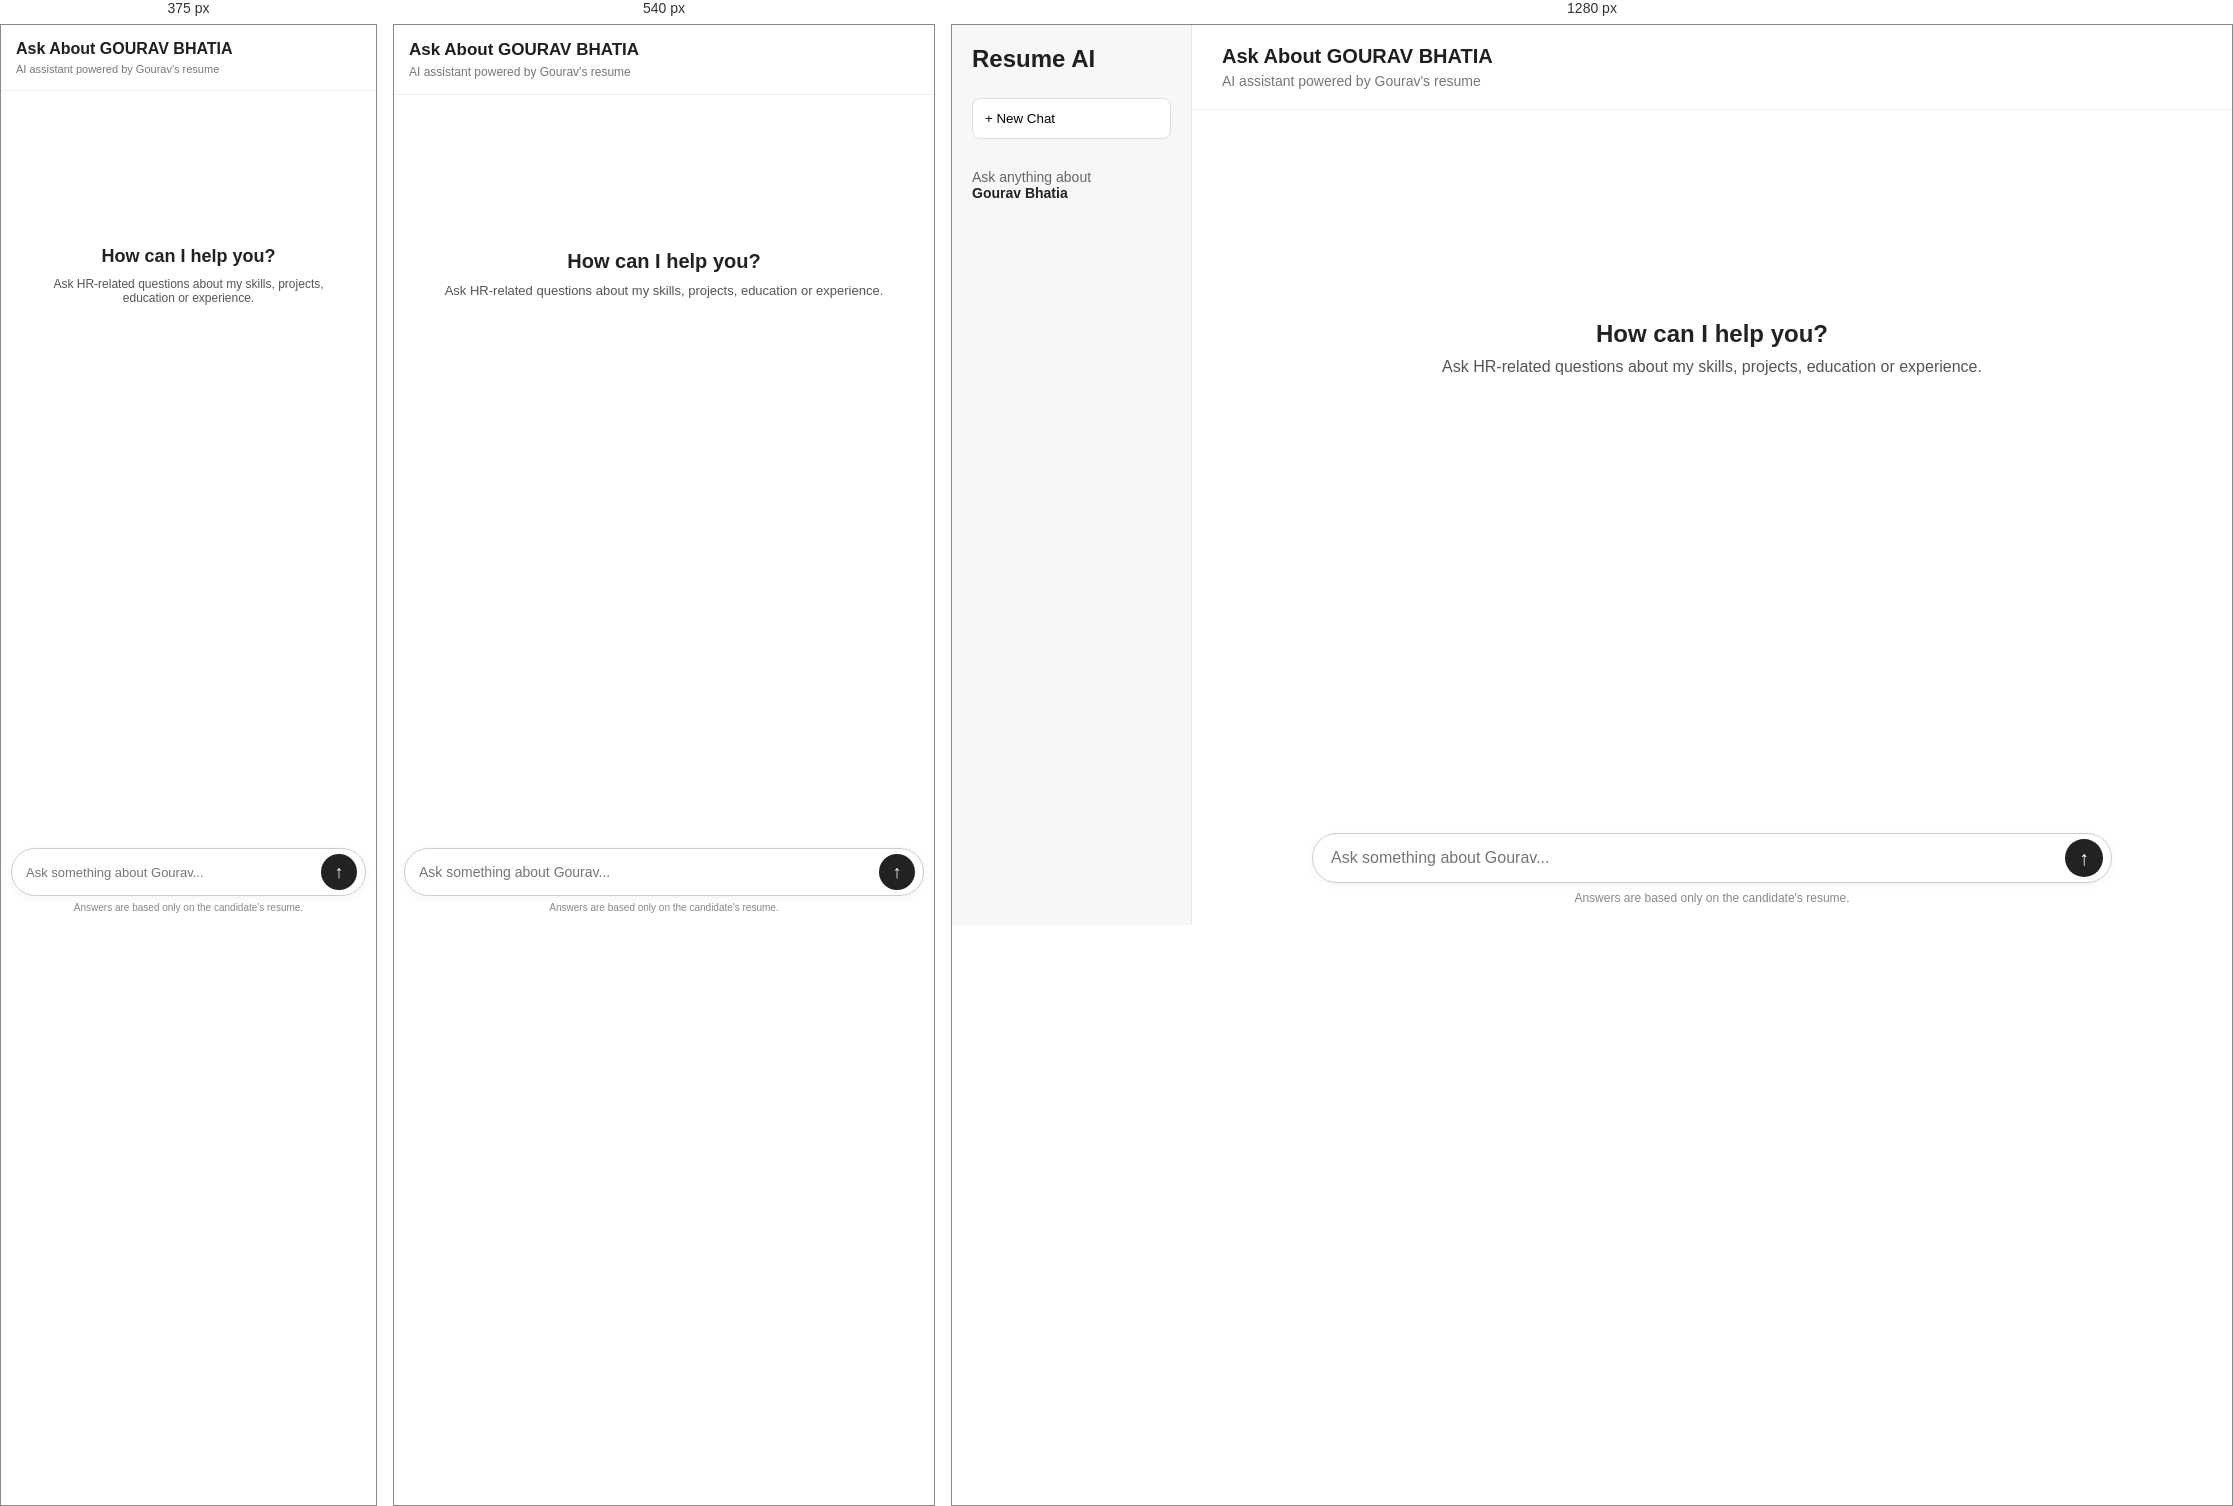
Rendered at 375 px, 540 px and 1280 px, left to right.

<!-- file: index.html -->
<!DOCTYPE html>
<html lang="en">
<head>
    <meta charset="UTF-8">
    <meta name="viewport" content="width=device-width, initial-scale=1.0">
    <title>AI Resume Chat</title>
    <link rel="stylesheet" href="style.css">
</head>

<body>

    <div class="app">

        <!-- Sidebar -->
        <aside class="sidebar">
            <h2>Resume AI</h2>

            <button class="new-chat" onclick="newChat()">
                + New Chat
            </button>

            <div class="sidebar-info">
                <p>Ask anything about</p>
                <strong>Gourav Bhatia</strong>
            </div>
        </aside>


        <!-- Main Chat -->
        <main class="chat-container">

            <header class="chat-header">
                <h1>Ask About GOURAV BHATIA</h1>
                <p>AI assistant powered by Gourav's resume</p>
            </header>


            <!-- Messages appear here -->
            <section id="chatBox" class="chat-box">

                <div class="welcome">
                    <h2>How can I help you?</h2>
                    <p>Ask HR-related questions about my skills, projects, education or experience.</p>
                </div>

            </section>


            <!-- Input -->
            <div class="input-area">

                <div class="input-box">
                    <input
                        type="text"
                        id="question"
                        placeholder="Ask something about Gourav..."
                        onkeydown="handleEnter(event)"
                    >

                    <button onclick="sendMessage()" id="sendButton">
                        ↑
                    </button>
                </div>

                <p class="disclaimer">
                    Answers are based only on the candidate's resume.
                </p>

            </div>

        </main>

    </div>

    <script src="script.js"></script>
    <script src="https://cdn.jsdelivr.net/npm/marked/marked.min.js"></script>
</body>
</html>

/* @media block from style.css */
@media (max-width: 700px) {

    .app {
        width: 100%;
        height: 100dvh;
    }

    /* Hide sidebar */
    .sidebar {
        display: none;
    }

    /* Main container */
    .chat-container {
        width: 100%;
        min-width: 0;
    }

    /* Header */
    .chat-header {
        padding: 15px;
    }

    .chat-header h1 {
        font-size: 17px;
    }

    .chat-header p {
        font-size: 12px;
    }

    /* Chat */
    .chat-box {
        width: 100%;
        min-height: 0;
        padding: 20px 12px;
        overflow-y: auto;
    }

    /* Messages */
    .message {
        width: 100%;
        margin-bottom: 18px;
    }

    .user-message .bubble {
        max-width: 85%;
        font-size: 14px;
        padding: 10px 14px;
    }

    .ai-message .bubble {
        max-width: 95%;
        font-size: 14px;
        line-height: 1.5;
    }

    /* Input */
    .input-area {
        width: 100%;
        padding: 8px 10px
            calc(12px + env(safe-area-inset-bottom));
    }

    .input-box {
        width: 100%;
        padding: 5px 8px 5px 14px;
    }

    .input-box input {
        min-width: 0;
        font-size: 14px;
    }

    .input-box button {
        flex-shrink: 0;
        width: 36px;
        height: 36px;
        font-size: 18px;
    }

    /* Disclaimer */
    .disclaimer {
        font-size: 10px;
        margin-top: 6px;
    }

    /* Welcome */
    .welcome {
        margin-top: 15vh;
        padding: 0 15px;
    }

    .welcome h2 {
        font-size: 20px;
    }

    .welcome p {
        font-size: 13px;
    }
}

/* @media block from style.css */
@media (max-width: 380px) {

    .chat-header h1 {
        font-size: 16px;
    }

    .chat-header p {
        font-size: 11px;
    }

    .welcome h2 {
        font-size: 18px;
    }

    .welcome p {
        font-size: 12px;
    }

    .user-message .bubble,
    .ai-message .bubble {
        font-size: 13px;
    }

    .input-box input {
        font-size: 13px;
    }
}